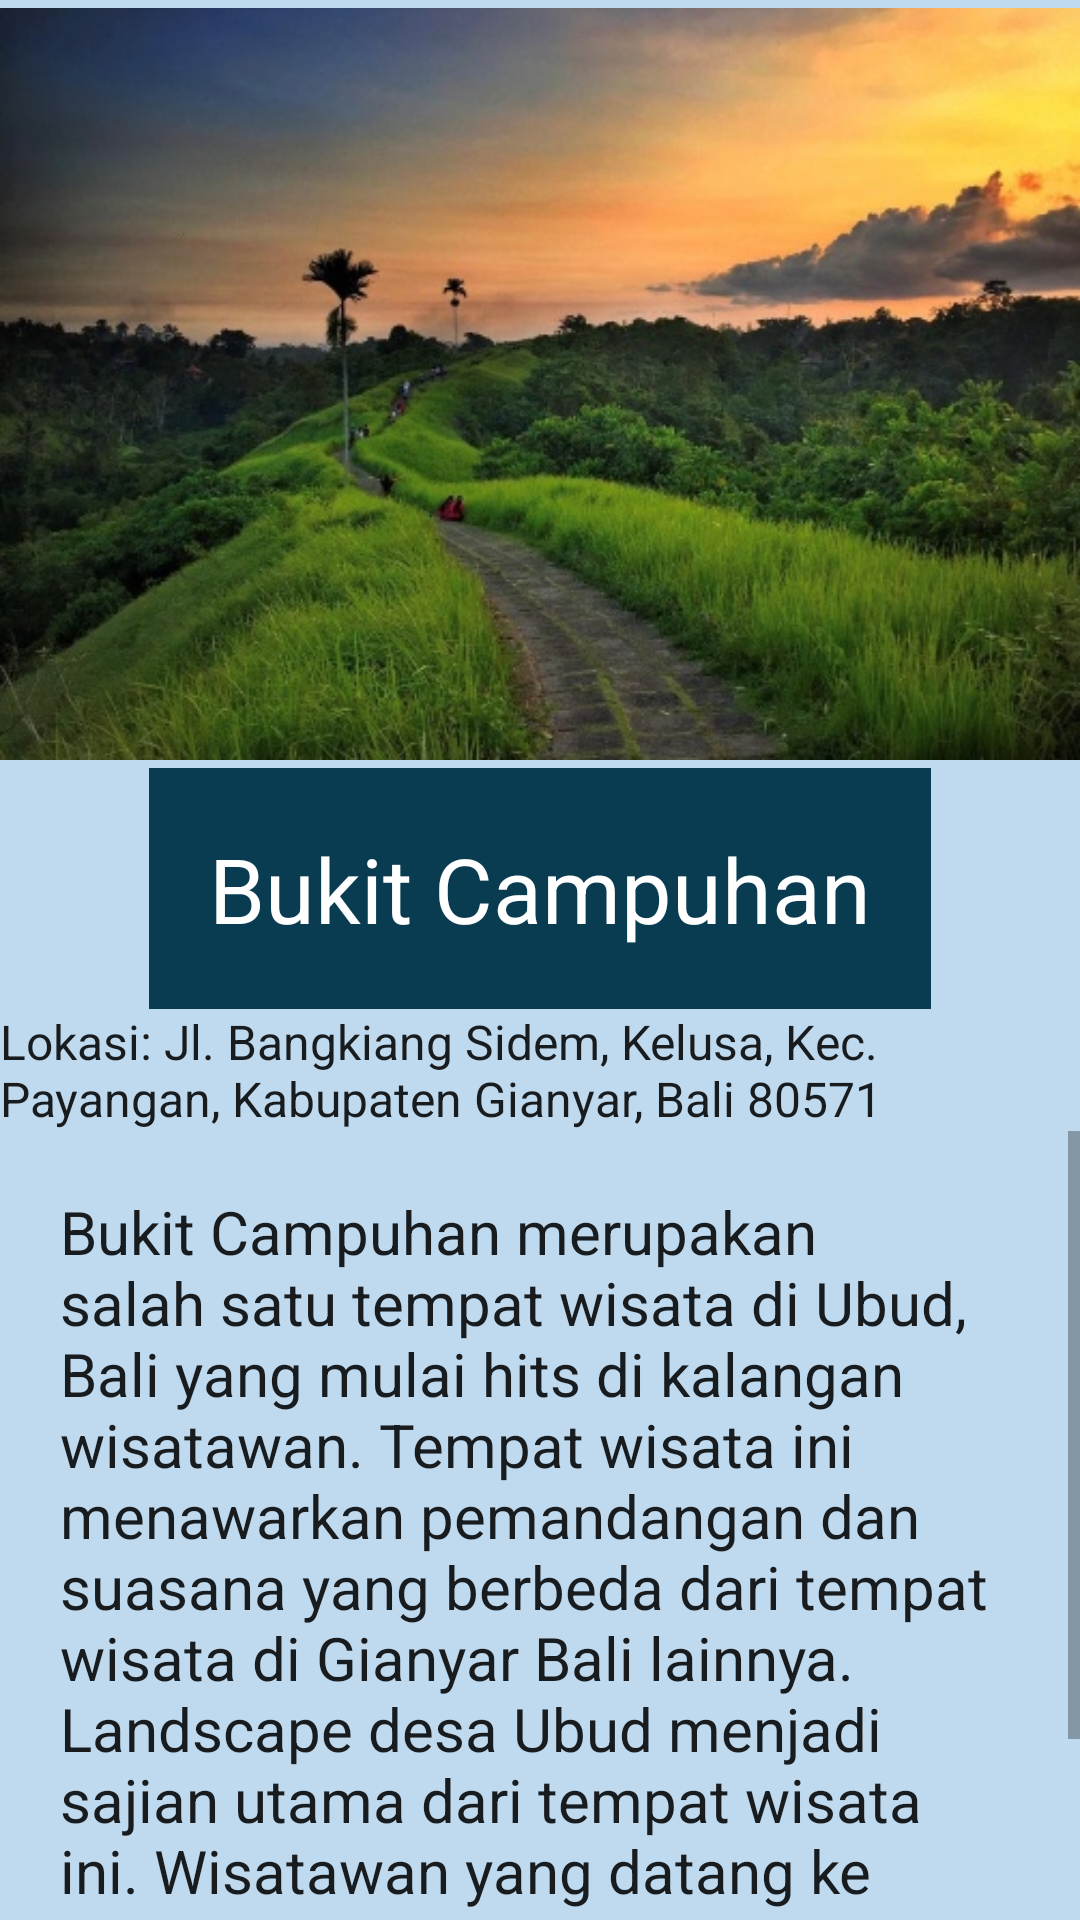

The Android layout XML behind this screen, and the referenced resources:
<!-- AndroidManifest.xml: application theme Theme.WeLoveBali -->
<!-- res/layout/activity_bukit_campuhan.xml -->
<?xml version="1.0" encoding="utf-8"?>
<LinearLayout xmlns:android="http://schemas.android.com/apk/res/android"
    xmlns:app="http://schemas.android.com/apk/res-auto"
    xmlns:tools="http://schemas.android.com/tools"
    android:layout_width="match_parent"
    android:layout_height="match_parent"
    android:background="#BFDAEF"
    android:orientation="vertical"
    tools:context=".MainActivity">

    <ImageView
        android:layout_width="wrap_content"
        android:layout_height="256dp"
        android:src="@drawable/uc_bukit" />

    <TextView
        android:layout_width="wrap_content"
        android:layout_height="wrap_content"
        android:layout_gravity="center"
        android:background="#093B51"
        android:padding="20dp"
        android:text="Bukit Campuhan"
        android:textAppearance="@style/TextAppearance.AppCompat.Body1"
        android:textColor="#FFFFFF"
        android:textSize="30dp" />

    <TextView
        android:layout_width="wrap_content"
        android:layout_height="wrap_content"
        android:layout_gravity="center"
        android:text="Lokasi: Jl. Bangkiang Sidem, Kelusa, Kec. Payangan, Kabupaten Gianyar, Bali 80571"
        android:textAppearance="@style/TextAppearance.AppCompat.Body1"
        android:textSize="16dp" />

    <ScrollView
        android:layout_width="wrap_content"
        android:layout_height="338dp">

        <TextView
            android:layout_width="wrap_content"
            android:layout_height="wrap_content"
            android:padding="20dp"
            android:text="@string/text4"
            android:textAppearance="@style/TextAppearance.AppCompat.Body1"
            android:textSize="20dp" />

    </ScrollView>

</LinearLayout>
<!-- resources referenced by this layout -->
<resources>
  <!-- drawable uc_bukit: jpg bitmap (drawable, 89317 bytes) -->
  <string name="text4">
          Bukit Campuhan merupakan salah satu tempat wisata di Ubud, Bali yang mulai hits di kalangan wisatawan. Tempat wisata ini menawarkan pemandangan dan suasana yang berbeda dari tempat wisata di Gianyar Bali lainnya. Landscape desa Ubud menjadi sajian utama dari tempat wisata ini.
  
          Wisatawan yang datang ke bukit ini dapat langsung melihat pemandangan hijau yang tersaji di sekeliling tempat wisata ini. Panorama alam pedesaan yang tentu memanjakan mata siapa saja yang melihatnya. Menyuguhkan pemandangan alam Desa Ubud yang sangat khas dengan hijau-hijaunya pepohonan. Anda juga bisa melihat beberapa hotel dan penginapan dengan bangunan khas Bali di sekitar bukit ini.
      </string>
  <style name="Theme.WeLoveBali" parent="Theme.MaterialComponents.DayNight.DarkActionBar">
          
          <item name="colorPrimary">@color/purple_500</item>
          <item name="colorPrimaryVariant">@color/purple_700</item>
          <item name="colorOnPrimary">@color/white</item>
          
          <item name="colorSecondary">@color/teal_200</item>
          <item name="colorSecondaryVariant">@color/teal_700</item>
          <item name="colorOnSecondary">@color/black</item>
          
          <item name="android:statusBarColor">?attr/colorPrimaryVariant</item>
          
      </style>
  <!-- not gathered from this repository: default colours our renderer supplied (Android Studio template values) -->
  <color name="purple_500">#FF6200EE</color>
  <color name="purple_700">#FF3700B3</color>
  <color name="teal_200">#FF03DAC5</color>
  <color name="teal_700">#FF018786</color>
  <color name="black">#FF000000</color>
  <color name="white">#FFFFFFFF</color>
</resources>
